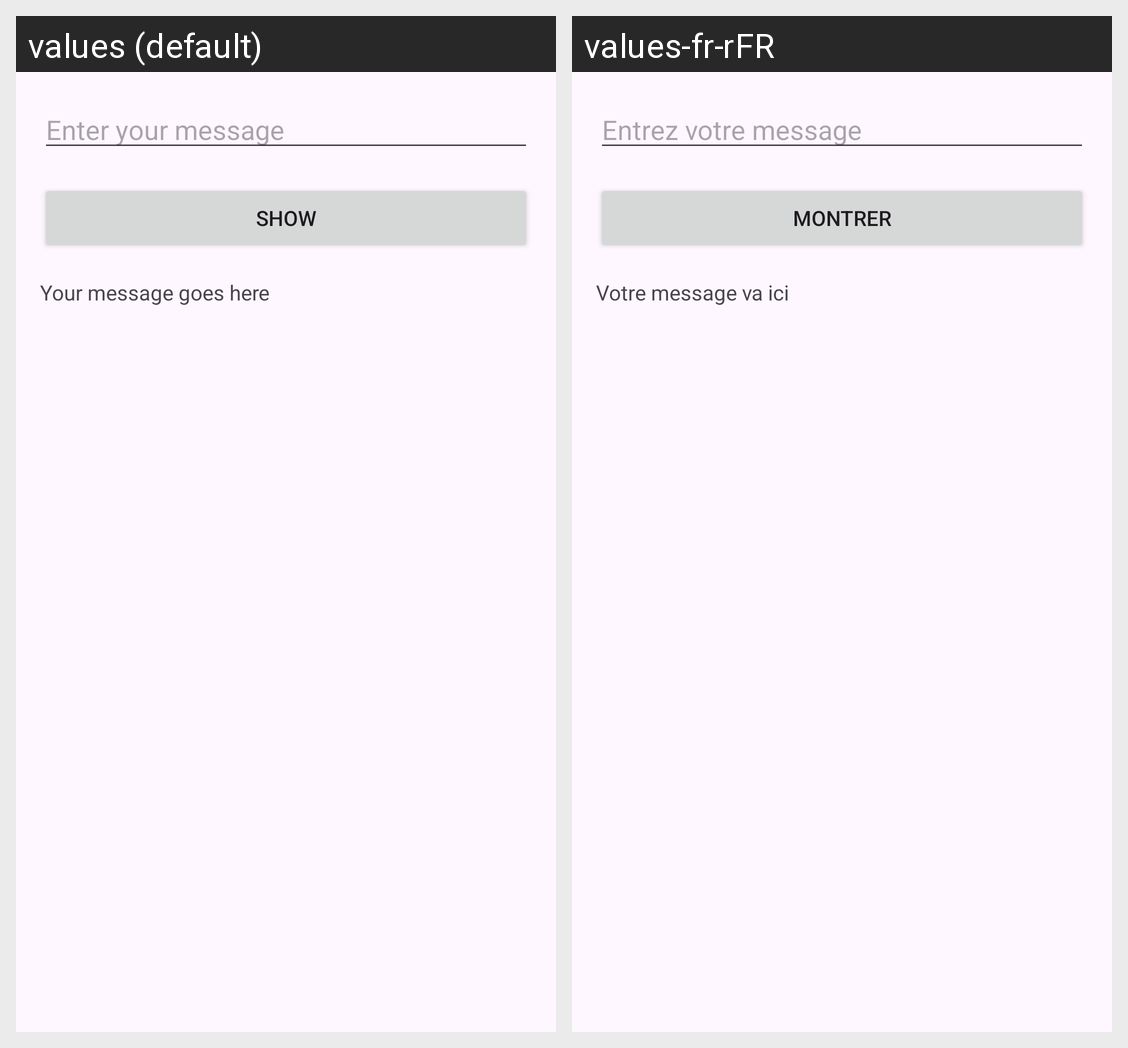

Strings drawn on this Android screen and how each of the app's shown locales translates them:
Android screen res/layout/activity_message_demo.xml rendered under 2 locales, left to right: values (default), values-fr-rFR. Device: Nexus 5 (rendered at 1080×1920; each locale shown at half size, 540×960, under a caption strip naming it); theme Theme.ANDROIDDemos.
Strings drawn on this screen, with the default value and each locale's value (text and hints the layout hard-codes, and strings that could not be matched under every locale, appear in the picture but are not listed):

hint_message
  values: Enter your message
  values-fr-rFR: Entrez votre message

btn_show_label
  values: Show
  values-fr-rFR: montrer

tv_message_default_text
  values: Your message goes here
  values-fr-rFR: Votre message va ici
